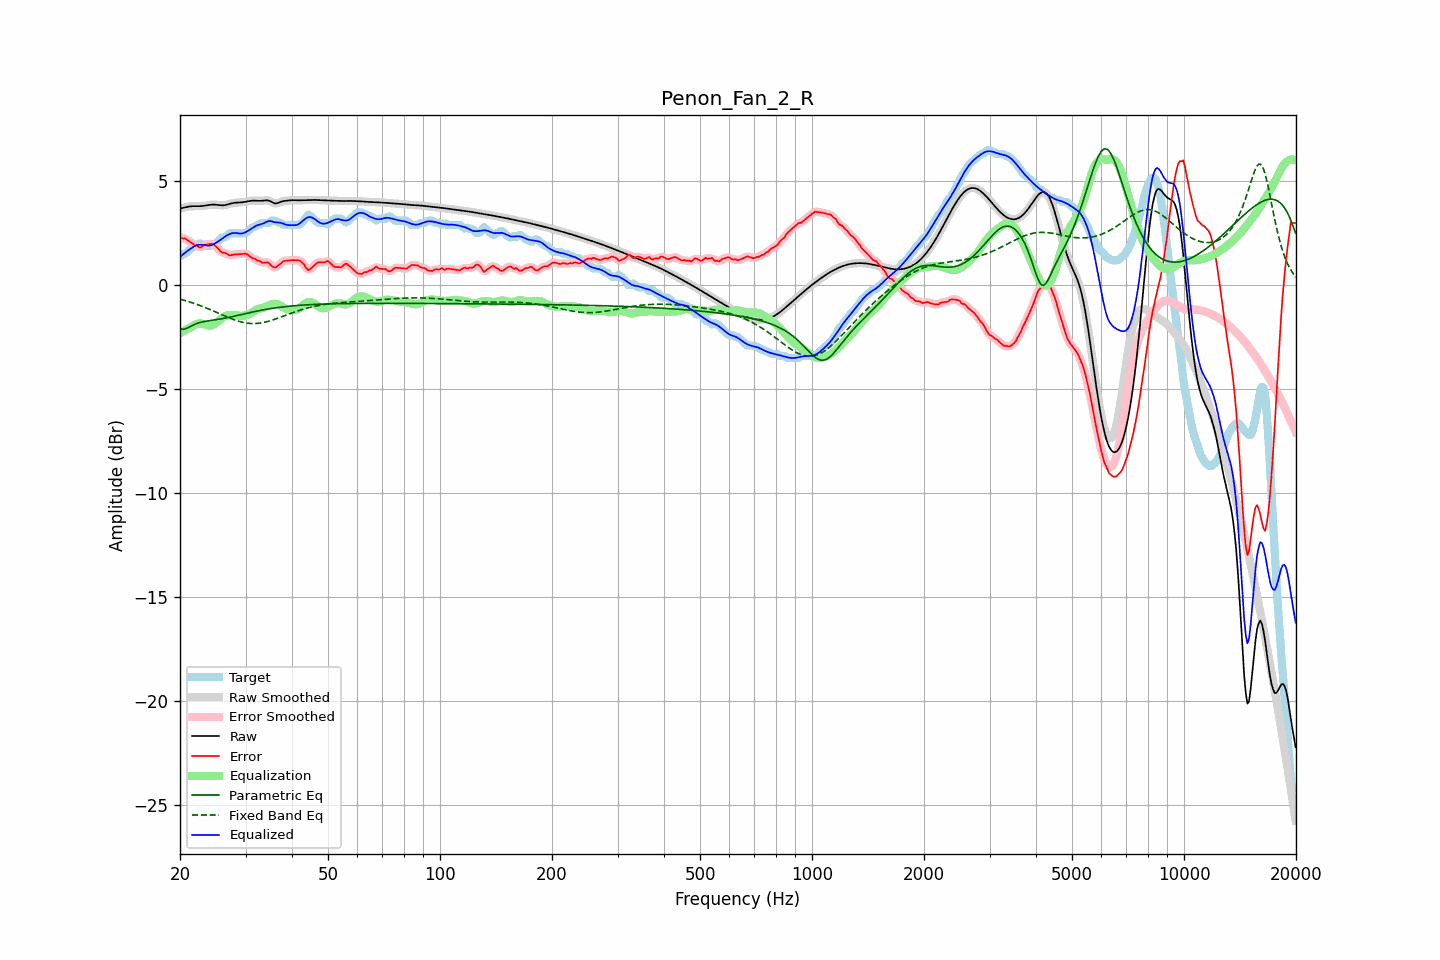

Source data for this figure (header and first rows):
frequency, raw, error, smoothed, error_smoothed, equalization, parametric_eq, fixed_band_eq, equalized_raw, equalized_smoothed, target
20.00, 3.68, 2.29, 3.67, 2.28, -2.32, -2.11, -0.69, 1.35, 1.35, 1.39
20.20, 3.69, 2.26, 3.69, 2.27, -2.28, -2.13, -0.71, 1.41, 1.41, 1.44
20.40, 3.71, 2.22, 3.71, 2.25, -2.23, -2.14, -0.73, 1.48, 1.48, 1.49
20.61, 3.73, 2.24, 3.73, 2.22, -2.19, -2.12, -0.75, 1.54, 1.54, 1.49
20.81, 3.75, 2.19, 3.75, 2.19, -2.15, -2.10, -0.77, 1.60, 1.60, 1.56
21.02, 3.76, 2.14, 3.76, 2.14, -2.11, -2.06, -0.80, 1.65, 1.65, 1.63
21.23, 3.77, 2.08, 3.77, 2.09, -2.07, -2.02, -0.82, 1.71, 1.71, 1.69
21.44, 3.78, 2.04, 3.78, 2.03, -2.03, -1.98, -0.85, 1.75, 1.75, 1.75
21.66, 3.79, 1.98, 3.79, 1.98, -1.97, -1.94, -0.87, 1.81, 1.81, 1.80
21.87, 3.79, 1.91, 3.79, 1.93, -1.93, -1.90, -0.90, 1.86, 1.86, 1.88
22.09, 3.79, 1.90, 3.79, 1.89, -1.89, -1.87, -0.92, 1.90, 1.90, 1.89
22.31, 3.79, 1.86, 3.79, 1.84, -1.87, -1.84, -0.95, 1.92, 1.92, 1.92
22.54, 3.79, 1.80, 3.79, 1.82, -1.85, -1.82, -0.98, 1.93, 1.93, 1.99
22.76, 3.79, 1.80, 3.79, 1.82, -1.86, -1.80, -1.01, 1.93, 1.93, 1.99
22.99, 3.79, 1.86, 3.80, 1.85, -1.87, -1.78, -1.04, 1.93, 1.93, 1.94
23.22, 3.81, 1.92, 3.81, 1.90, -1.89, -1.76, -1.07, 1.91, 1.91, 1.89
23.45, 3.82, 1.93, 3.82, 1.93, -1.92, -1.75, -1.10, 1.90, 1.90, 1.89
23.69, 3.83, 1.95, 3.83, 1.95, -1.94, -1.74, -1.13, 1.89, 1.89, 1.89
23.92, 3.84, 1.96, 3.84, 1.96, -1.96, -1.72, -1.16, 1.89, 1.89, 1.89
24.16, 3.85, 1.97, 3.85, 1.97, -1.96, -1.71, -1.20, 1.90, 1.90, 1.89
24.40, 3.86, 1.97, 3.86, 1.97, -1.94, -1.70, -1.23, 1.92, 1.92, 1.89
24.65, 3.86, 1.94, 3.86, 1.93, -1.90, -1.69, -1.26, 1.96, 1.96, 1.92
24.89, 3.86, 1.87, 3.86, 1.88, -1.85, -1.68, -1.30, 2.01, 2.01, 1.98
25.14, 3.85, 1.80, 3.85, 1.80, -1.80, -1.67, -1.33, 2.05, 2.05, 2.05
25.39, 3.84, 1.72, 3.84, 1.72, -1.74, -1.65, -1.37, 2.10, 2.10, 2.12
25.65, 3.83, 1.63, 3.83, 1.64, -1.67, -1.64, -1.40, 2.16, 2.16, 2.20
25.91, 3.83, 1.57, 3.83, 1.58, -1.61, -1.63, -1.43, 2.22, 2.22, 2.26
26.16, 3.83, 1.54, 3.83, 1.55, -1.55, -1.61, -1.47, 2.27, 2.28, 2.29
26.43, 3.84, 1.55, 3.84, 1.52, -1.51, -1.60, -1.50, 2.33, 2.33, 2.29
26.69, 3.86, 1.50, 3.86, 1.49, -1.48, -1.58, -1.53, 2.38, 2.38, 2.36
26.96, 3.88, 1.45, 3.88, 1.46, -1.46, -1.57, -1.57, 2.41, 2.42, 2.42
27.23, 3.90, 1.41, 3.90, 1.43, -1.45, -1.55, -1.60, 2.45, 2.45, 2.49
27.50, 3.92, 1.44, 3.92, 1.43, -1.45, -1.54, -1.63, 2.47, 2.47, 2.49
27.77, 3.94, 1.45, 3.94, 1.45, -1.45, -1.52, -1.66, 2.49, 2.49, 2.49
28.05, 3.95, 1.46, 3.95, 1.46, -1.45, -1.50, -1.69, 2.50, 2.50, 2.49
28.33, 3.95, 1.47, 3.95, 1.47, -1.46, -1.48, -1.71, 2.49, 2.49, 2.49
28.62, 3.96, 1.47, 3.96, 1.47, -1.47, -1.47, -1.74, 2.48, 2.48, 2.49
28.90, 3.96, 1.47, 3.96, 1.47, -1.49, -1.45, -1.76, 2.47, 2.47, 2.49
29.19, 3.97, 1.48, 3.97, 1.48, -1.49, -1.43, -1.78, 2.47, 2.47, 2.49
29.48, 3.97, 1.49, 3.97, 1.49, -1.49, -1.41, -1.80, 2.48, 2.48, 2.49
29.78, 3.99, 1.50, 3.99, 1.50, -1.48, -1.39, -1.82, 2.51, 2.51, 2.49
30.08, 4.00, 1.50, 4.00, 1.49, -1.46, -1.38, -1.83, 2.54, 2.54, 2.50
30.38, 4.02, 1.46, 4.02, 1.46, -1.43, -1.36, -1.84, 2.58, 2.58, 2.56
30.68, 4.03, 1.40, 4.03, 1.40, -1.40, -1.34, -1.85, 2.63, 2.63, 2.63
30.99, 4.04, 1.34, 4.04, 1.34, -1.36, -1.32, -1.86, 2.68, 2.68, 2.70
31.30, 4.05, 1.29, 4.05, 1.30, -1.32, -1.31, -1.86, 2.73, 2.73, 2.76
31.61, 4.05, 1.27, 4.05, 1.26, -1.27, -1.29, -1.86, 2.79, 2.78, 2.79
31.93, 4.05, 1.24, 4.05, 1.22, -1.22, -1.27, -1.86, 2.83, 2.83, 2.81
32.24, 4.05, 1.17, 4.05, 1.20, -1.18, -1.26, -1.85, 2.86, 2.86, 2.87
32.57, 4.04, 1.16, 4.04, 1.15, -1.15, -1.24, -1.84, 2.89, 2.89, 2.89
32.89, 4.04, 1.13, 4.04, 1.11, -1.13, -1.23, -1.83, 2.91, 2.91, 2.91
33.22, 4.05, 1.06, 4.05, 1.09, -1.12, -1.21, -1.82, 2.93, 2.93, 2.99
33.55, 4.05, 1.07, 4.06, 1.07, -1.09, -1.20, -1.81, 2.96, 2.96, 2.99
33.89, 4.07, 1.08, 4.06, 1.08, -1.06, -1.18, -1.79, 3.00, 3.00, 2.99
34.23, 4.07, 1.08, 4.07, 1.08, -1.03, -1.17, -1.77, 3.04, 3.04, 2.99
34.57, 4.06, 1.07, 4.05, 1.05, -0.99, -1.16, -1.75, 3.07, 3.06, 2.99
34.92, 4.03, 1.00, 4.03, 0.99, -0.96, -1.14, -1.73, 3.07, 3.07, 3.03
35.27, 3.99, 0.90, 3.99, 0.92, -0.93, -1.13, -1.70, 3.06, 3.06, 3.09
35.62, 3.95, 0.86, 3.95, 0.86, -0.92, -1.12, -1.68, 3.03, 3.04, 3.09
35.97, 3.92, 0.84, 3.93, 0.85, -0.91, -1.11, -1.65, 3.01, 3.02, 3.09
... 635 more rows
